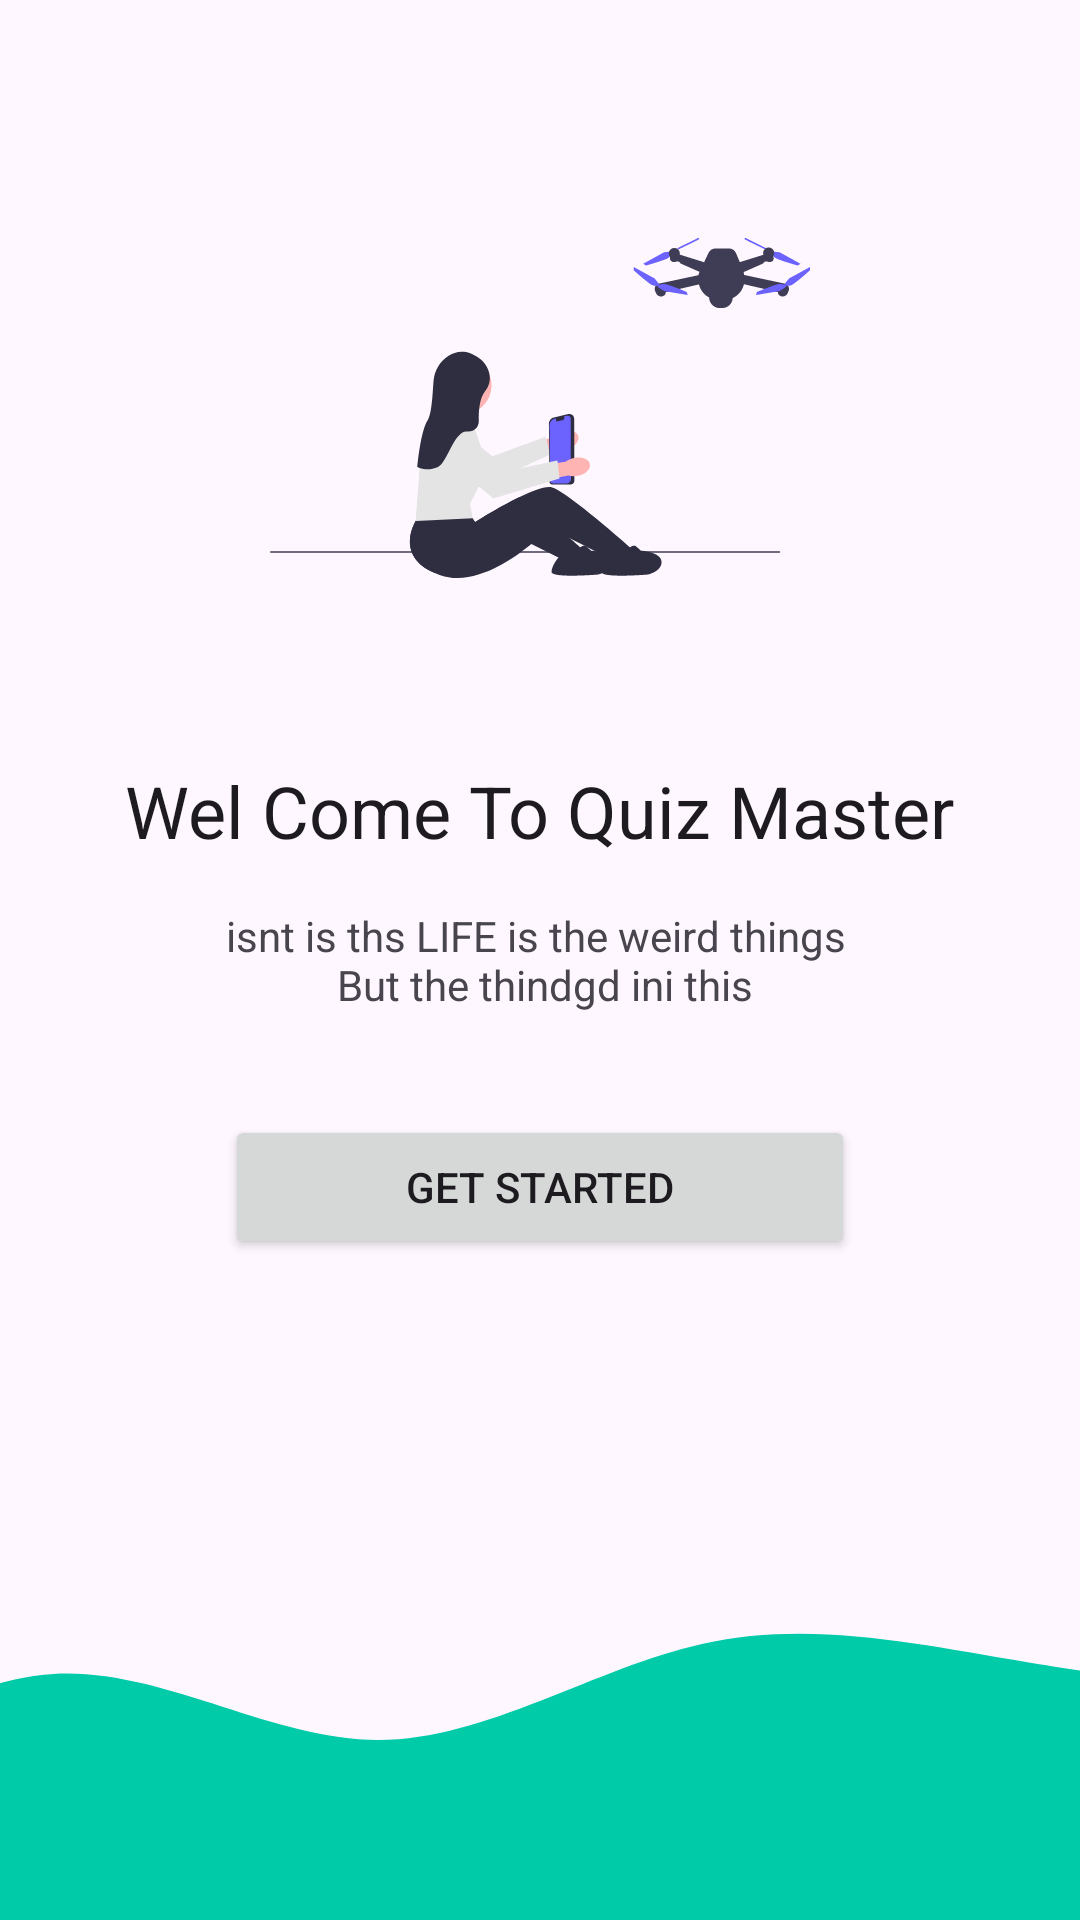

Reconstruct the res/layout file that produces this screen, plus the resources it refers to.
<!-- AndroidManifest.xml: application theme Theme.QQUIZ -->
<!-- res/layout/activity_login_intro.xml -->
<?xml version="1.0" encoding="utf-8"?>
<androidx.constraintlayout.widget.ConstraintLayout xmlns:android="http://schemas.android.com/apk/res/android"
    xmlns:app="http://schemas.android.com/apk/res-auto"
    xmlns:tools="http://schemas.android.com/tools"
    android:id="@+id/main"
    android:layout_width="match_parent"
    android:layout_height="match_parent"
    tools:context=".ActivitiesLOg.LoginIntro">

    <TextView
        android:id="@+id/txtLoginSubHeader"
        android:layout_width="wrap_content"
        android:layout_height="wrap_content"
        android:text="@string/isnt_is_ths_life_is_the_weird_things_n_but_the_thindgd_ini_this"
        android:textAlignment="center"
        app:layout_constraintBottom_toBottomOf="parent"
        app:layout_constraintEnd_toEndOf="parent"
        app:layout_constraintHorizontal_bias="0.5"
        app:layout_constraintStart_toStartOf="parent"
        app:layout_constraintTop_toTopOf="parent"
        app:layout_constraintVertical_bias="0.5" />

    <TextView
        android:id="@+id/txtLoginHeader"
        style="@style/TextAppearance.AppCompat.Headline"
        android:layout_width="wrap_content"
        android:layout_height="wrap_content"
        android:layout_marginBottom="16dp"
        android:text="@string/wel_come_to_quiz_master"
        app:layout_constraintBottom_toTopOf="@+id/txtLoginSubHeader"
        app:layout_constraintEnd_toEndOf="parent"
        app:layout_constraintHorizontal_bias="0.5"
        app:layout_constraintStart_toStartOf="parent" />

    <ImageView
        android:id="@+id/imageView"
        android:src="@drawable/undraw_undraw_undraw_undraw_undraw_flying_drone_u3r2__3__egfy__1__2xjb__1__2hl5__2__ejqu"
        android:layout_width="180dp"
        android:layout_height="180dp"
        android:layout_marginBottom="28dp"
        app:layout_constraintBottom_toTopOf="@+id/txtLoginHeader"
        app:layout_constraintEnd_toEndOf="parent"
        app:layout_constraintHorizontal_bias="0.5"
        app:layout_constraintStart_toStartOf="parent"
        app:layout_goneMarginBottom="10dp"/>

    <Button
        android:id="@+id/button_get_started"
        android:layout_width="0dp"
        android:layout_height="wrap_content"
        android:layout_marginTop="34dp"
        android:text="GET STARTED"
        app:layout_constraintEnd_toEndOf="@+id/txtLoginSubHeader"
        app:layout_constraintHorizontal_bias="0.5"
        app:layout_constraintStart_toStartOf="@+id/txtLoginSubHeader"
        app:layout_constraintTop_toBottomOf="@+id/txtLoginSubHeader" />

    <ImageView
        android:src="@drawable/wave__1_"
        android:layout_width="0dp"
        android:layout_height="120dp"
        android:scaleType="centerCrop"
        app:layout_constraintBottom_toBottomOf="parent"
        app:layout_constraintEnd_toEndOf="parent"
        app:layout_constraintHorizontal_bias="0.5"
        app:layout_constraintStart_toStartOf="parent"/>


</androidx.constraintlayout.widget.ConstraintLayout>
<!-- resources referenced by this layout -->
<resources>
  <!-- drawable undraw_undraw_undraw_undraw_undraw_flying_drone_u3r2__3__egfy__1__2xjb__1__2hl5__2__ejqu: vector/xml drawable (drawable, 7165 chars, omitted) -->
  <!-- drawable wave__1_ (drawable) -->
  <vector xmlns:android="http://schemas.android.com/apk/res/android"
      android:width="1440dp"
      android:height="320dp"
      android:viewportWidth="1440"
      android:viewportHeight="320">
    <path
        android:pathData="M0,256L48,218.7C96,181 192,107 288,101.3C384,96 480,160 576,160C672,160 768,96 864,74.7C960,53 1056,75 1152,90.7C1248,107 1344,117 1392,122.7L1440,128L1440,320L1392,320C1344,320 1248,320 1152,320C1056,320 960,320 864,320C768,320 672,320 576,320C480,320 384,320 288,320C192,320 96,320 48,320L0,320Z"
        android:fillColor="#00cba9"/>
  </vector>
  <string name="isnt_is_ths_life_is_the_weird_things_n_but_the_thindgd_ini_this">isnt is ths LIFE is the weird things \n But the thindgd ini this</string>
  <string name="wel_come_to_quiz_master">Wel Come To Quiz Master</string>
  <style name="Theme.QQUIZ" parent="Base.Theme.QQUIZ" />
  <style name="Base.Theme.QQUIZ" parent="Theme.Material3.DayNight.NoActionBar">
          
          
      </style>
</resources>
